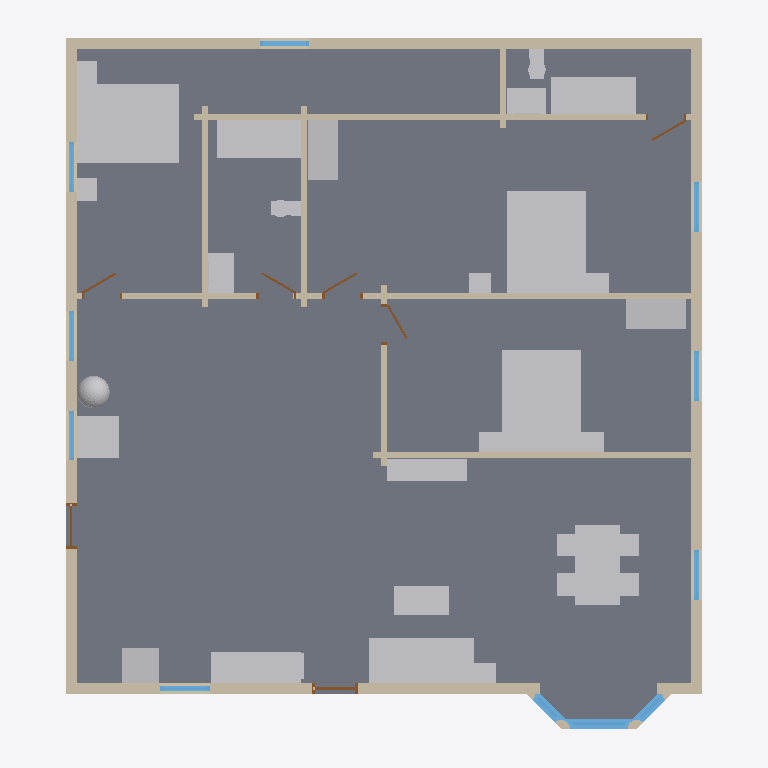
Plan cut of the same IFC building model at storey 'Level 1' (level 0.60 m, cut at 2.00 m), seen from above with north up, elements coloured by IFC class: 30 walls (beige), 26 other elements (light grey), 12 windows (light blue), 7 doors (brown), 2 slabs (grey). Cut surfaces are drawn darker.
Extent 14.3 m × 14.2 m × 6.1 m (x, y, z). Storeys (1): Level 1 at 0.60 m. Elements (86): 35 IfcWall, 26 IfcFurnishingElement, 14 IfcWindow, 7 IfcDoor, 2 IfcRoof, 2 IfcSlab.

HEADER;
FILE_DESCRIPTION(('ViewDefinition [CoordinationView]'),'2;1');
FILE_NAME('h978042775-s1.ifc','2026-11-04T09:30:32',('',''),(''),'IfcOpenShell 0.8.0','IfcOpenShell 0.8.0','');
FILE_SCHEMA(('IFC4'));
ENDSEC;
DATA;
#23=IFCPROJECT('1$_GARut5A4wUwxYN8UgED',#5,'b978042775',$,$,$,$,(#21),#19);
#24=IFCSITE('3jiHUuVDrBXg_L$vMyd2TI',#5,'Site','',$,$,$,'Site',.COMPLEX.,(0,0,0),(0,0,0),0.0,$,$);
#25=IFCBUILDING('0DDjL3LVT7CQjYWHnNqm50',#5,'OSM 978042775','',$,$,$,'OSM 978042775',.COMPLEX.,$,$,$);
#26=IFCBUILDINGSTOREY('38a0nLjdXDEgxEWb$TZ3nF',#5,'Level 1','',$,$,$,'Level 1',.COMPLEX.,0.6);
#98=IFCSLAB('3PF1tE2_918P45Ax3Bol3z',#5,'Floor slab L1','',$,#95,#97,$,.FLOOR.);
#8505=IFCFURNISHINGELEMENT('3eqdS6qNbFLP9jGXV65i9f',#5,'bed_double','',$,#95,#8504,$);
#8794=IFCFURNISHINGELEMENT('0f3GHgvYf8wggH9VtkOeUY',#5,'bed_double001','',$,#95,#8793,$);
#9025=IFCFURNISHINGELEMENT('0Im2LhNGn5Dxt1HCQlIQFn',#5,'bed_double002','',$,#95,#9024,$);
#8336=IFCFURNISHINGELEMENT('3G3jxRHIH3e8b0p3VgXbed',#5,'dining_table','',$,#95,#8335,$);
#3976=IFCFURNISHINGELEMENT('3HAAu9Qqj1jgJ3nMWsUNUu',#5,'sofa','',$,#95,#3975,$);
#2487=IFCWALL('2Zd5SetjHFmufjTngCYXEP',#5,'Exterior wall L012','',$,#95,#2486,$,.MOVABLE.);
#9502=IFCFURNISHINGELEMENT('1CJ1JTAVHEy99dTPKKhICV',#5,'bathtub','',$,#95,#9501,$);
#9860=IFCFURNISHINGELEMENT('1Cmql8$tX2VwlSmhd_fWUv',#5,'bathtub001','',$,#95,#9859,$);
#7514=IFCFURNISHINGELEMENT('14jNfsxgv3lf7pf6mkSF6A',#5,'kitchen_short','',$,#95,#7513,$);
#3785=IFCSLAB('2SvZ34uhT4PhN9ixMZQnJq',#5,'Bay slab','',$,#95,#3784,$,.FLOOR.);
#958=IFCWALL('3xsCcF4PjEeRme9K_6A6so',#5,'Exterior wall L005','',$,#95,#957,$,.MOVABLE.);
#566=IFCWALL('0nawf4Kbr0nwj541ZRXeJb',#5,'Exterior wall L004','',$,#95,#565,$,.MOVABLE.);
#1524=IFCWALL('1cWNtuI1zFhhsfmC$XZgnt',#5,'Exterior wall L009','',$,#95,#1523,$,.MOVABLE.);
#2627=IFCWALL('2F61ThJvDDu8vAnZxEgwrJ',#5,'Exterior wall L013','',$,#95,#2626,$,.MOVABLE.);
#2243=IFCWALL('2Zq2wc0WT7n8qQS3o0$$m6',#5,'Interior wall L011','',$,#95,#2242,$,.MOVABLE.);
#157=IFCWALL('0nX4t6vv92nhysHKhAom8g',#5,'Exterior wall L1','',$,#95,#156,$,.MOVABLE.);
#8625=IFCFURNISHINGELEMENT('2a2_eSOdnC9hEDchW$q2ql',#5,'wardrobe','',$,#95,#8624,$);
#9144=IFCFURNISHINGELEMENT('0277M9L3P6i8og4CXI9DmW',#5,'wardrobe001','',$,#95,#9143,$);
#4287=IFCFURNISHINGELEMENT('3o0EeV5L1BsAhut1wDyVD0',#5,'armchair','',$,#95,#4286,$);
#4178=IFCFURNISHINGELEMENT('32JihOGbn3XvJ4yEgEKg6U',#5,'tv_unit','',$,#95,#4177,$);
#1234=IFCWALL('00uIT9wr13VRUPodMLMy5B',#5,'Exterior wall L007','',$,#95,#1233,$,.MOVABLE.);
#1658=IFCWALL('0m_K1Jsx50S8D2pV$AognC',#5,'Exterior wall L010','',$,#95,#1657,$,.MOVABLE.);
#4119=IFCFURNISHINGELEMENT('3qYJS7cMvB8BBjXK9lm8ow',#5,'coffee_table','',$,#95,#4118,$);
#1096=IFCWALL('2kB7qMKs91cuqLrMh49SMs',#5,'Exterior wall L006','',$,#95,#1095,$,.MOVABLE.);
#7545=IFCFURNISHINGELEMENT('2h8bECuz9ATv5mm_HTM_kC',#5,'fridge','',$,#95,#7544,$);
#680=IFCWALL('31vuFWthb6cQluN5rprAaN',#5,'Interior wall L1','',$,#95,#679,$,.MOVABLE.);
#711=IFCWALL('22WHM6$uT9VOL_6h2Jf0M1',#5,'Interior wall L002','',$,#95,#710,$,.MOVABLE.);
#2305=IFCWALL('2lCiifNBT8GAX6TRR888ix',#5,'Interior wall L013','',$,#95,#2304,$,.MOVABLE.);
#283=IFCWALL('3bK82OCfD7Bef7Rpgo$B9a',#5,'Exterior wall L002','',$,#95,#282,$,.MOVABLE.);
#1846=IFCWALL('3UhSniORzDvBpBNeQg7fn3',#5,'Interior wall L007','',$,#95,#1845,$,.MOVABLE.);
#9229=IFCFURNISHINGELEMENT('0ddXLYATD4CAFTWFOlVqwf',#5,'vanity','',$,#95,#9228,$);
#9587=IFCFURNISHINGELEMENT('3LooxoRb98kvmpI1kCvAbB',#5,'vanity001','',$,#95,#9586,$);
#3748=IFCWINDOW('1uRs9UuD5EG94QL1gWJaXF',#5,'Bay window003','',$,#95,#3747,$,1000.0,$,.WINDOW.,.SINGLE_PANEL.,$);
#7373=IFCFURNISHINGELEMENT('1kkVjhK$L6iPuiyQY7T0dU',#5,'plant','',$,#95,#7372,$);
#2356=IFCWALL('2IoK3oiZHBhP3tPGxz2_Eb',#5,'Interior wall L014','',$,#95,#2355,$,.MOVABLE.);
#1815=IFCWALL('3hMFKrbeDBogLrvJpiWi1T',#5,'Interior wall L006','',$,#95,#1814,$,.MOVABLE.);
#1379=IFCWALL('2Bx_sYWKXDa9PqnAiuwbB1',#5,'Exterior wall L008','',$,#95,#1378,$,.MOVABLE.);
#1784=IFCWALL('31_byH4$vEGxof42OxE2V9',#5,'Exterior wall L011','',$,#95,#1783,$,.MOVABLE.);
#2274=IFCWALL('0isA2ISqr0OBs91OyHjg$o',#5,'Interior wall L012','',$,#95,#2273,$,.MOVABLE.);
#421=IFCWALL('2yqwMBB8H9c9TgZOJAH4bZ',#5,'Exterior wall L003','',$,#95,#420,$,.MOVABLE.);
#742=IFCWALL('1MEkQrklH428Cf$dl6fPpL',#5,'Interior wall L003','',$,#95,#741,$,.MOVABLE.);
#1897=IFCWALL('0emC4lLDX9ZQNgAGkj4PqW',#5,'Interior wall L008','',$,#95,#1896,$,.MOVABLE.);
#895=IFCWALL('3Jd$QYuZ15Mgqf0E5w4XqE',#5,'Interior wall L005','',$,#95,#894,$,.MOVABLE.);
#8566=IFCFURNISHINGELEMENT('0HC33Sns55MgADXdU3mAoT',#5,'nightstand001','',$,#95,#8565,$);
#8825=IFCFURNISHINGELEMENT('3M4iWnWWf7ZREqpzlwXll7',#5,'nightstand002','',$,#95,#8824,$);
#8856=IFCFURNISHINGELEMENT('2_T4ynP2rEuuyK6K6zbpk_',#5,'nightstand003','',$,#95,#8855,$);
#9055=IFCFURNISHINGELEMENT('0s6WO5ScLEyvJinLJje0nh',#5,'nightstand004','',$,#95,#9054,$);
#9085=IFCFURNISHINGELEMENT('1sfn3pCgzA3BUKAbz5rE9v',#5,'nightstand005','',$,#95,#9084,$);
#9804=IFCFURNISHINGELEMENT('1CjEDogZD5OhjL08jb4_lJ',#5,'toilet001','',$,#95,#9803,$);
#9446=IFCFURNISHINGELEMENT('1OlBV739jF8w2VLJVCl0CO',#5,'toilet','',$,#95,#9445,$);
#4317=IFCFURNISHINGELEMENT('1bgyLo7nb6GeAZT1thDZSG',#5,'end_table','',$,#95,#4316,$);
#8536=IFCFURNISHINGELEMENT('2TjZJjr2X1ABmQCF4mV8oh',#5,'nightstand','',$,#95,#8535,$);
#2019=IFCWALL('2LUGE9bv1Bie1OkXcfVP3L',#5,'Interior wall L009','',$,#95,#2018,$,.MOVABLE.);
#504=IFCWINDOW('2IkCtS2kj9yxIPcGByETei',#5,'Window001','',$,#95,#503,$,1000.0,$,.WINDOW.,.SINGLE_PANEL.,$);
#649=IFCWINDOW('10Cea_ytj8UQysva$_aWQd',#5,'Window002','',$,#95,#648,$,1000.0,$,.WINDOW.,.SINGLE_PANEL.,$);
#1041=IFCWINDOW('0wVHaqNrHEgu5KXAJDUE$G',#5,'Window003','',$,#95,#1040,$,1000.0,$,.WINDOW.,.SINGLE_PANEL.,$);
#1179=IFCWINDOW('2pV_jCVrL5CBB_bk2wVBYG',#5,'Window004','',$,#95,#1178,$,1000.0,$,.WINDOW.,.SINGLE_PANEL.,$);
#1317=IFCWINDOW('1RGqxFOdP9VhDpxDPut7D5',#5,'Window005','',$,#95,#1316,$,1000.0,$,.WINDOW.,.SINGLE_PANEL.,$);
#1607=IFCWINDOW('0E3s$Kxv17Tv$h_kF9tOqy',#5,'Window007','',$,#95,#1606,$,1000.0,$,.WINDOW.,.SINGLE_PANEL.,$);
#366=IFCWINDOW('14M1n6wOX4CezhT$JsDwGY',#5,'Window','',$,#95,#365,$,1000.0,$,.WINDOW.,.SINGLE_PANEL.,$);
#2570=IFCWINDOW('0iTa4OQjH3ZOYxJjvX3alr',#5,'Window008','',$,#95,#2569,$,1000.0,$,.WINDOW.,.SINGLE_PANEL.,$);
#793=IFCWALL('3ufE89_lHDPgmaYkvjNklW',#5,'Interior wall L004','',$,#95,#792,$,.MOVABLE.);
#1729=IFCDOOR('16mh22RDX4yg4NCJZ6gx5Q',#5,'Door002','',$,#95,#1728,$,1000.0,$,.DOOR.,.SINGLE_SWING_LEFT.,$);
#3366=IFCWINDOW('2w7LPgIMT6VBBprccXnQ7V',#5,'Bay window001','',$,#95,#3365,$,1000.0,$,.WINDOW.,.SINGLE_PANEL.,$);
#228=IFCDOOR('28u6190krEdgaf6n6l1rS4',#5,'Door','',$,#95,#227,$,1000.0,$,.DOOR.,.SINGLE_SWING_LEFT.,$);
#2212=IFCDOOR('0xk6OSCSXFP9zf5KuMibwu',#5,'Door005','',$,#95,#2211,$,1000.0,$,.DOOR.,.SINGLE_SWING_LEFT.,$);
#864=IFCDOOR('0QMJTR6wLFpxE9OB2hX_OU',#5,'Door001','',$,#95,#863,$,1000.0,$,.DOOR.,.SINGLE_SWING_LEFT.,$);
#2090=IFCDOOR('1$sdBOgjX0EAKoyWYb8sgo',#5,'Door004','',$,#95,#2089,$,1000.0,$,.DOOR.,.SINGLE_SWING_LEFT.,$);
#1968=IFCDOOR('1i2SAxT7zDRx4NNpT_w31d',#5,'Door003','',$,#95,#1967,$,1000.0,$,.DOOR.,.SINGLE_SWING_LEFT.,$);
#2427=IFCDOOR('0qSDA35lz8Muw6k_as5z0h',#5,'Door006','',$,#95,#2426,$,1000.0,$,.DOOR.,.SINGLE_SWING_LEFT.,$);
#2141=IFCWALL('3nd8bEQ2H209uHTyM9ICXJ',#5,'Interior wall L010','',$,#95,#2140,$,.MOVABLE.);
#3145=IFCWALL('2rBUTnawDF1eQdUC5ACBEp',#5,'Bay ext wall004','',$,#95,#3144,$,.MOVABLE.);
#3006=IFCWALL('3CzSJeq2T1A90brabTBwOM',#5,'Bay ext wall003','',$,#95,#3005,$,.MOVABLE.);
#3285=IFCWINDOW('3u5yIgW0138xSI8yfEHrRf',#5,'Bay window','',$,#95,#3284,$,1000.0,$,.WINDOW.,.SINGLE_PANEL.,$);
#3447=IFCWINDOW('2OarVXsHz3EPy6_DW4QeER',#5,'Bay window002','',$,#95,#3446,$,1000.0,$,.WINDOW.,.SINGLE_PANEL.,$);
#3204=IFCWALL('1dTYJpNi9Bl8sw57uHSGQy',#5,'Bay ext wall005','',$,#95,#3203,$,.MOVABLE.);
ENDSEC;
